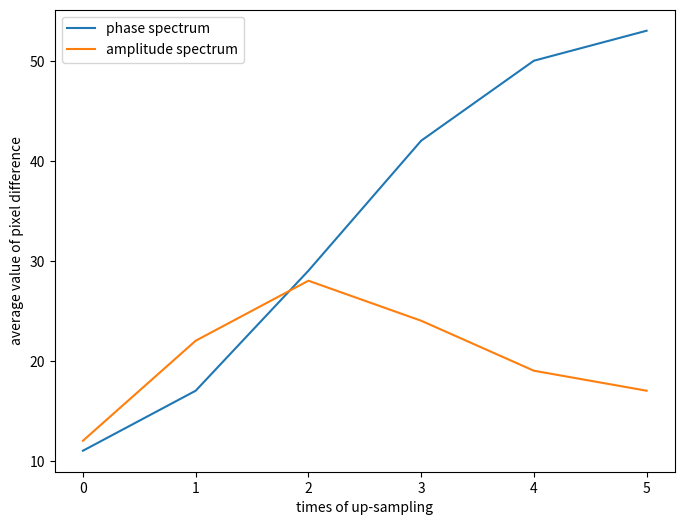

Here is the Python script that generated this plot:
#matplotlib的基本作图以及基本操作
from matplotlib import pyplot as plt

x=range(6)
phase_spectrum=[11,17,29,42,50,53]
amplitude_spectrum=[12,22,28,24,19,17]
#设置图片的大小
plt.figure(figsize=(8,6),dpi=80)#figsize调整图片的大小，图像模糊时传入dpi参数，让图像更加清晰

plt.plot(x,phase_spectrum,label='phase spectrum')#传入数据，绘制图形
plt.plot(x,amplitude_spectrum,label='amplitude spectrum')
plt.xlabel('times of up-sampling')
plt.ylabel('average value of pixel difference')
plt.legend()
#plt.title('温度变化情况')

#设置x轴y轴的刻度
# plt.xticks(x)#参数为可迭代对象
# plt.yticks(range(min(y),max(y)+1))#参数为可迭代对象
#
# plt.savefig('D:\pythonFile\pywork\matplotlib\chap0\plot0.png')#可以保存.svg矢量图的格式，放大不会有锯齿。

plt.show()#展示图形


